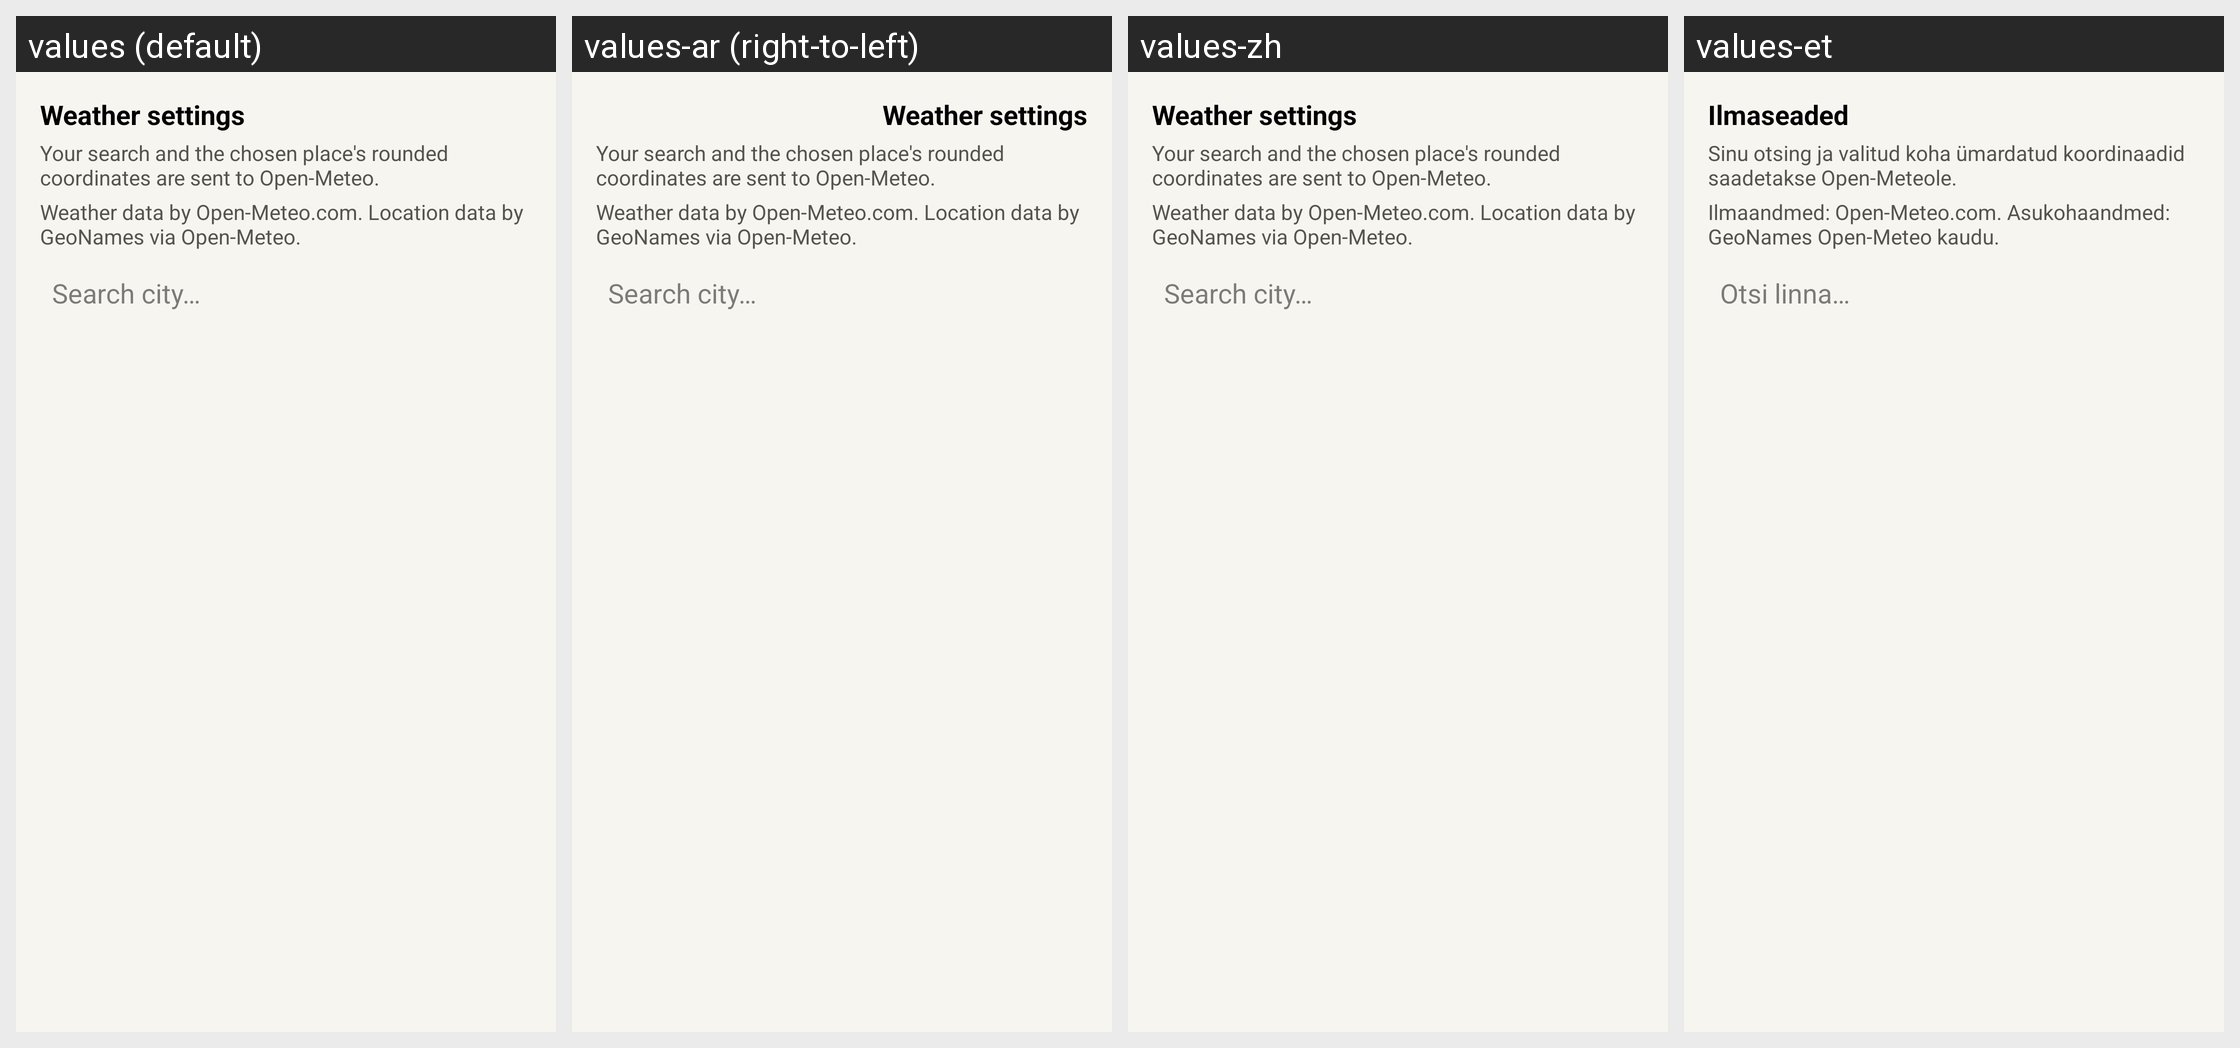

The Android screen above is rendered under several locales of the same app. Produce the string resources it draws, with the default and per-locale values.
Android screen res/layout/dialog_weather_settings.xml rendered under 4 locales, left to right: values (default), values-ar (right-to-left), values-zh, values-et. Device: Nexus 5 (rendered at 1080×1920; each locale shown at half size, 540×960, under a caption strip naming it); theme AppTheme.
Other locales in the repository, not shown: values-de, values-es-rES, values-es-rUS, values-fr, values-he, values-hr, values-hu, values-in, values-it, values-ja, values-pl, values-pt-rBR, values-ru-rRU, values-sv, values-tr, values-uk.
Strings drawn on this screen, with the default value and each locale's value (text and hints the layout hard-codes, and strings that could not be matched under every locale, appear in the picture but are not listed):

weather_settings
  values: Weather settings
  values-ar: Weather settings  [not translated; the default value is used]
  values-zh: Weather settings  [not translated; the default value is used]
  values-et: Ilmaseaded

weather_disclosure
  values: Your search and the chosen place's rounded coordinates are sent to Open-Meteo.
  values-ar: Your search and the chosen place's rounded coordinates are sent to Open-Meteo.  [not translated; the default value is used]
  values-zh: Your search and the chosen place's rounded coordinates are sent to Open-Meteo.  [not translated; the default value is used]
  values-et: Sinu otsing ja valitud koha ümardatud koordinaadid saadetakse Open-Meteole.

weather_credit
  values: Weather data by Open-Meteo.com. Location data by GeoNames via Open-Meteo.
  values-ar: Weather data by Open-Meteo.com. Location data by GeoNames via Open-Meteo.  [not translated; the default value is used]
  values-zh: Weather data by Open-Meteo.com. Location data by GeoNames via Open-Meteo.  [not translated; the default value is used]
  values-et: Ilmaandmed: Open-Meteo.com. Asukohaandmed: GeoNames Open-Meteo kaudu.

search_city
  values: Search city…
  values-ar: Search city…  [not translated; the default value is used]
  values-zh: Search city…  [not translated; the default value is used]
  values-et: Otsi linna…
